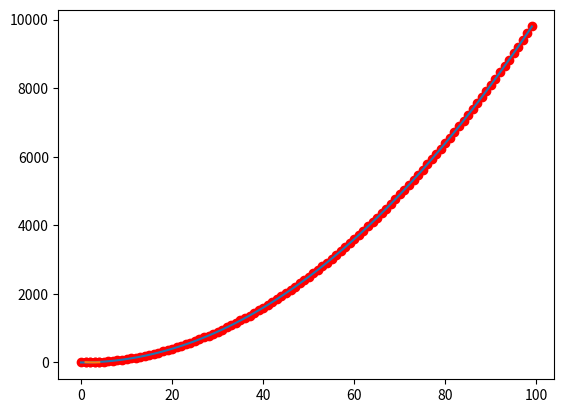

The script that saved this image:
#int, float, str

print('ciao')

x = 56

x

type(x)

y = 7.9

y

type(y)

str1 = "ciao"

str1

type(str1)

#commenti
#questo è un commento

parola1 = 'ciao'

parola2 = "mamma"

type(parola1)

frase = parola1 + ' ' +parola2

frase

parola1 * 2

len(parola1)

parola1[0]

frase.replace("mamma", "papà")

#liste: parentesi quadre

list1 = ["qui", "quo", "qua","paperino"]

print(list1)

type(list1)

len(list1)

list1[0]

list1[-1]

list1[2:]

list2 = ["topolino", "minni"]

list3 = list1 + list2

print(list3)

#liste con piu tipi di dati

list3.append(4)

print(list3)

list_num = [ 23, 34, 675, 132, 4, 786, 43, 12, 6]

list_num.sort()

list_num

a = 2

b = a + 5

b

90+10

56-6

8*7

30/2

a = 2
b = 3

a > b

a < b

a == b

a != b

l = [0,1,2,3,4,5]

2 in l

6 in l

3 < 4 and 4 > 3

a < b & b > a

a < b | b > a

#built in Vs User defined

help(len)

def moltiplica_xy(x, y):
    return(x*y)

#fondamentale l'identazione (Tab)

moltiplica_xy(2, 2)

a = 6
b = 9

if a > b:
    print("a maggiore rispetto a b")
else:
    print("a minore rispetto a b")

for i in range(0,10):
    print('ciao')

import matplotlib.pyplot as plt
import numpy as np

t=np.arange(0,100)
plt.plot(t,t**2)
plt.show()

t=np.arange(0,100)
plt.scatter(t,t**2,color='red')
plt.show()

p = [1,2,3,4]
q = [9,4,2,6]

plt.plot(p,q)
plt.show()

plt.scatter(p,q,c='r')
plt.show()

